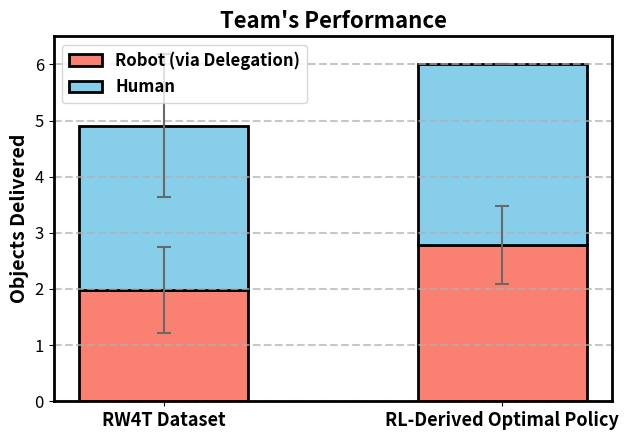

The matplotlib source for this figure: (Note: this script raises an exception after producing the figure.)
import matplotlib.pyplot as plt
import numpy as np

# X-axis categories
x_labels = ['RW4T Dataset', 'RL-Derived Optimal Policy']
x = np.arange(len(x_labels))

# Data: Robot-only and total team object deliveries
robot_only = np.array([1.98, 2.78])
team_total = np.array([4.91, 6.00])
human_part = team_total - robot_only  # Human contribution (top of bar)

# Standard deviations
robot_only_std = [0.76, 0.70]
team_total_std = [1.28, 0.00]  # Total SD (for reference if needed)

# Plot settings
bar_width = 0.5
fig, ax = plt.subplots(figsize=(6.5, 4.5))

# Error bar style
err_style = dict(
    ecolor='dimgrey',
    elinewidth=1.5,
    capsize=5,
    capthick=1.5,
)

# Plot bottom (robot) and stacked (human) bars
bars_robot = ax.bar(x, robot_only,
                    width=bar_width,
                    label='Robot (via Delegation)',
                    color='salmon',
                    edgecolor='black',
                    linewidth=2,
                    yerr=robot_only_std,
                    error_kw=err_style)

bars_human = ax.bar(x, human_part,
                    bottom=robot_only,
                    width=bar_width,
                    label='Human',
                    color='skyblue',
                    edgecolor='black',
                    yerr=team_total_std,
                    error_kw=err_style,
                    linewidth=2)

# # Annotate total values on top of bars
# for i in range(len(x)):
#     total = team_total[i]
#     ax.annotate(f'{total:.2f}',
#                 xy=(x[i], total),
#                 xytext=(0, 3),
#                 textcoords="offset points",
#                 ha='center',
#                 va='bottom',
#                 fontsize=12,
#                 fontweight='bold')

# Labels and styling
ax.set_title("Team's Performance", fontsize=16, fontweight='bold')
ax.set_ylabel("Objects Delivered", fontsize=14, fontweight='bold')
ax.set_xticks(x)
ax.set_xticklabels(x_labels, fontsize=13, fontweight='bold')
ax.tick_params(axis='y', labelsize=12)
ax.legend(loc='upper left', prop={'weight': 'bold', 'size': 12})
ax.grid(axis='y', linestyle='--', alpha=0.7, linewidth=1.5)

# Bold axis lines
for spine in ax.spines.values():
    spine.set_linewidth(2)

plt.tight_layout()
plt.savefig("article_images/team_performance_stacked_bar.png")
plt.show()
